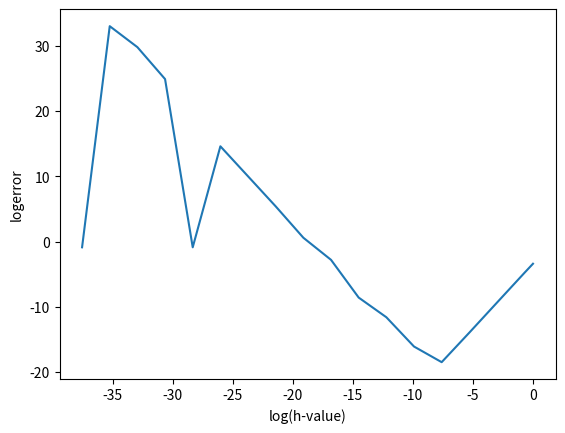

Reproduce this figure in Python.
import numpy
from matplotlib import pyplot as plt

h = [1, .5]
for j in range(1, 17):
    h.append(h[-1]/10)

x = 2
exact = -numpy.cos(x)
error = []
derivList = []

for i in h:

    approxDer = (numpy.cos(x+i)-2*numpy.cos(x)+numpy.cos(x-i))/(i**2)
    derivList.append(approxDer)
    error.append(abs(exact-approxDer))

logerror = []
for i in error:
    logerror.append(numpy.log(i))

logH = []
for i in h:
    logH.append(numpy.log(i))


plt.xlabel('log(h-value)')
plt.ylabel('logerror')
plt.plot(logH, logerror)
plt.show()



print("h-value   error")
for i in range(len(h)):
    if i < 10:
        print(f"1e-{i}      {error[i]}")
    else:
        print(f"1e-{i}     {error[i]}")
